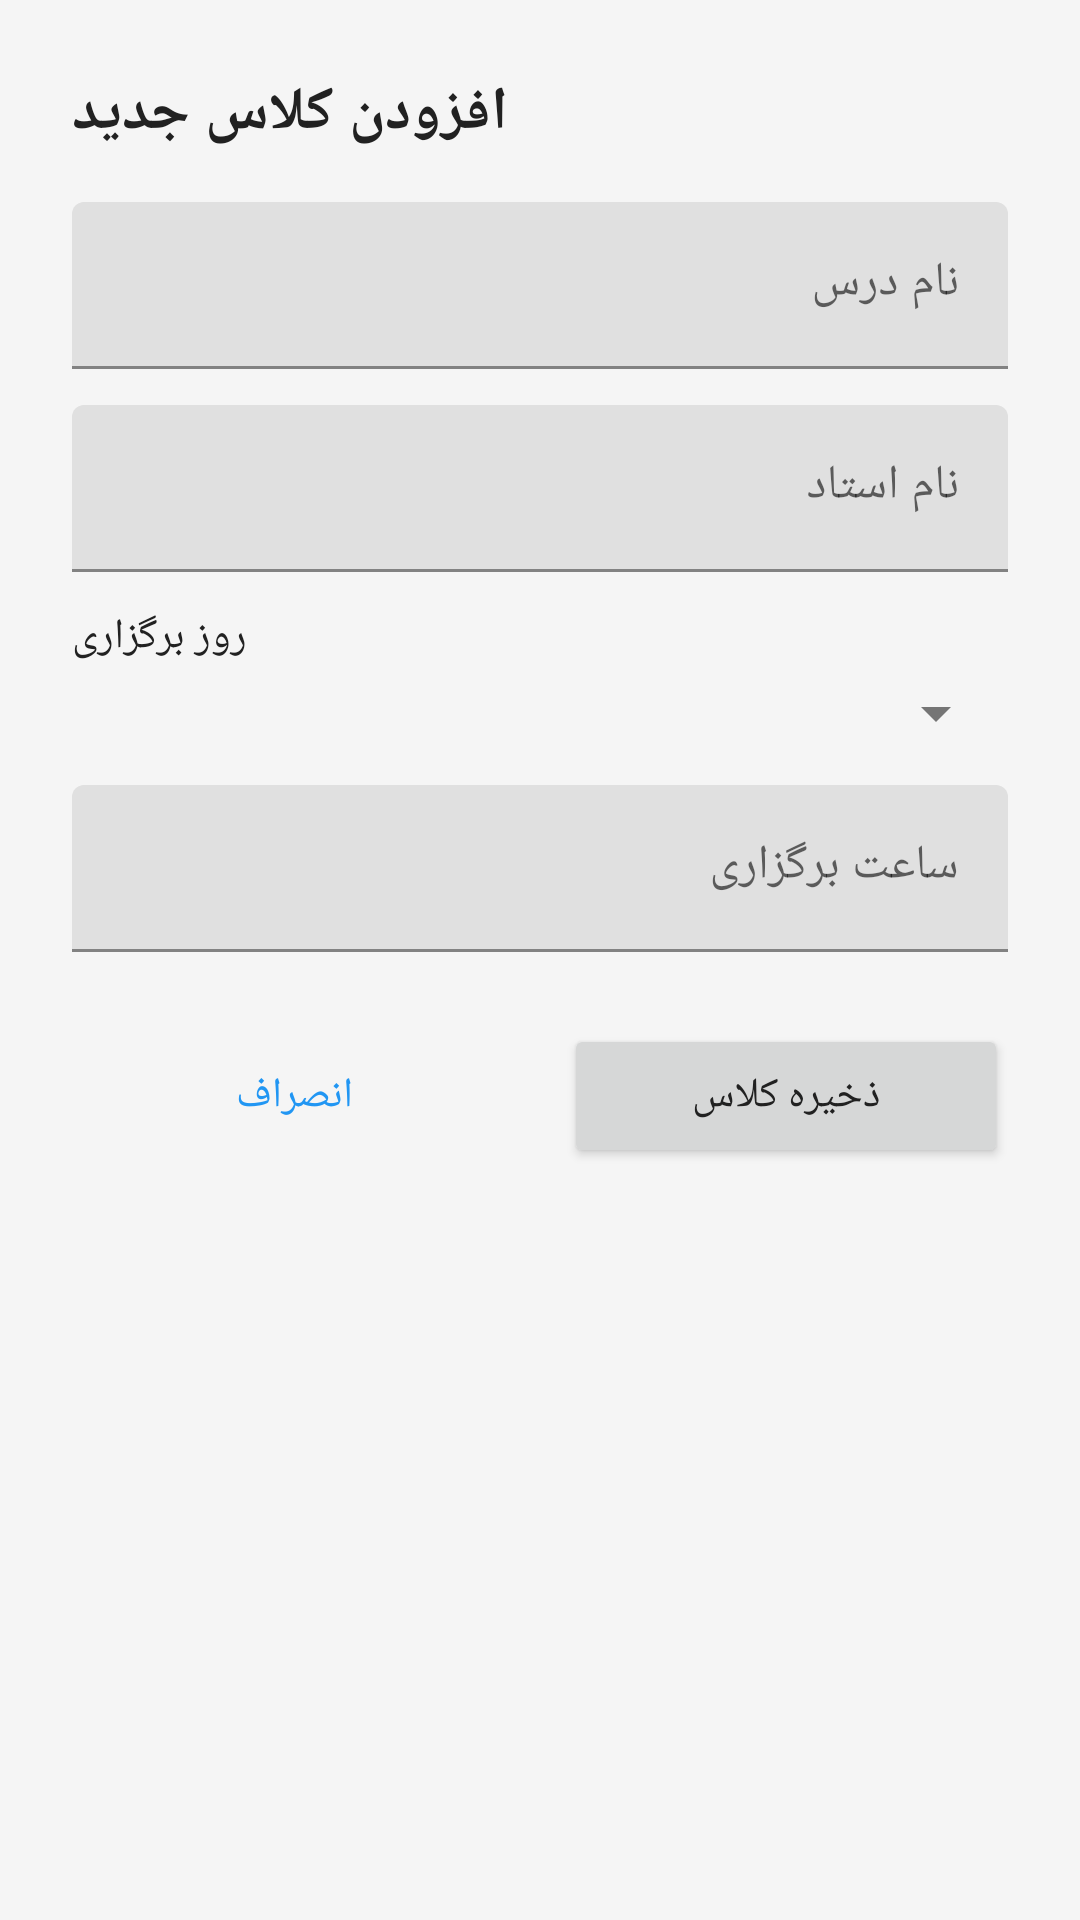

Write the Android layout XML for this screen, with the resource values it uses.
<!-- AndroidManifest.xml: application theme Theme.AttendanceSystem -->
<!-- res/layout/dialog_add_class.xml -->
<?xml version="1.0" encoding="utf-8"?>
<LinearLayout xmlns:android="http://schemas.android.com/apk/res/android"
    android:layout_width="match_parent"
    android:layout_height="wrap_content"
    android:orientation="vertical"
    android:padding="24dp">

    <TextView
        android:id="@+id/tvDialogTitle"
        android:layout_width="wrap_content"
        android:layout_height="wrap_content"
        android:text="افزودن کلاس جدید"
        android:textColor="@color/text_primary"
        android:textSize="20sp"
        android:textStyle="bold" />

    <com.google.android.material.textfield.TextInputLayout
        android:layout_width="match_parent"
        android:layout_height="wrap_content"
        android:layout_marginTop="16dp"
        android:hint="@string/course_name">

        <com.google.android.material.textfield.TextInputEditText
            android:id="@+id/etCourseName"
            android:layout_width="match_parent"
            android:layout_height="wrap_content"
            android:inputType="text"
            android:maxLines="1" />

    </com.google.android.material.textfield.TextInputLayout>

    <com.google.android.material.textfield.TextInputLayout
        android:layout_width="match_parent"
        android:layout_height="wrap_content"
        android:layout_marginTop="12dp"
        android:hint="@string/instructor_name">

        <com.google.android.material.textfield.TextInputEditText
            android:id="@+id/etInstructorName"
            android:layout_width="match_parent"
            android:layout_height="wrap_content"
            android:inputType="text"
            android:maxLines="1" />

    </com.google.android.material.textfield.TextInputLayout>

    <TextView
        android:layout_width="wrap_content"
        android:layout_height="wrap_content"
        android:layout_marginTop="12dp"
        android:text="@string/class_day"
        android:textColor="@color/text_primary"
        android:textSize="14sp" />

    <Spinner
        android:id="@+id/spinnerDay"
        android:layout_width="match_parent"
        android:layout_height="wrap_content"
        android:layout_marginTop="4dp" />

    <com.google.android.material.textfield.TextInputLayout
        android:layout_width="match_parent"
        android:layout_height="wrap_content"
        android:layout_marginTop="12dp"
        android:hint="@string/class_time">

        <com.google.android.material.textfield.TextInputEditText
            android:id="@+id/etTime"
            android:layout_width="match_parent"
            android:layout_height="wrap_content"
            android:inputType="time"
            android:maxLines="1" />

    </com.google.android.material.textfield.TextInputLayout>

    <LinearLayout
        android:layout_width="match_parent"
        android:layout_height="wrap_content"
        android:layout_marginTop="24dp"
        android:orientation="horizontal">

        <Button
            android:id="@+id/btnCancel"
            android:layout_width="0dp"
            android:layout_height="wrap_content"
            android:layout_marginEnd="8dp"
            android:layout_weight="1"
            android:text="@string/cancel"
            style="@style/Widget.MaterialComponents.Button.OutlinedButton" />

        <Button
            android:id="@+id/btnSave"
            android:layout_width="0dp"
            android:layout_height="wrap_content"
            android:layout_marginStart="8dp"
            android:layout_weight="1"
            android:text="@string/save_class" />

    </LinearLayout>

</LinearLayout>
<!-- resources referenced by this layout -->
<resources>
  <color name="text_primary">#FF212121</color>
  <string name="cancel">انصراف</string>
  <string name="class_day">روز برگزاری</string>
  <string name="class_time">ساعت برگزاری</string>
  <string name="course_name">نام درس</string>
  <string name="instructor_name">نام استاد</string>
  <string name="save_class">ذخیره کلاس</string>
  <style name="Theme.AttendanceSystem" parent="Theme.MaterialComponents.DayNight.DarkActionBar">
          
          <item name="colorPrimary">@color/primary</item>
          <item name="colorPrimaryVariant">@color/primary_dark</item>
          <item name="colorOnPrimary">@color/white</item>
          
          
          <item name="colorSecondary">@color/accent</item>
          <item name="colorSecondaryVariant">@color/teal_700</item>
          <item name="colorOnSecondary">@color/black</item>
          
          
          <item name="android:statusBarColor">@color/primary_dark</item>
          
          
          <item name="android:windowBackground">@color/background</item>
          <item name="colorSurface">@color/surface</item>
          
          
          <item name="colorError">@color/error</item>
          
          
          <item name="android:textColorPrimary">@color/text_primary</item>
          <item name="android:textColorSecondary">@color/text_secondary</item>
      </style>
  <color name="primary">#FF2196F3</color>
  <color name="primary_dark">#FF1976D2</color>
  <color name="white">#FFFFFFFF</color>
  <color name="accent">#FF03A9F4</color>
  <color name="teal_700">#FF018786</color>
  <color name="black">#FF000000</color>
  <color name="background">#FFF5F5F5</color>
  <color name="surface">#FFFFFFFF</color>
  <color name="error">#FFF44336</color>
  <color name="text_secondary">#FF757575</color>
</resources>
